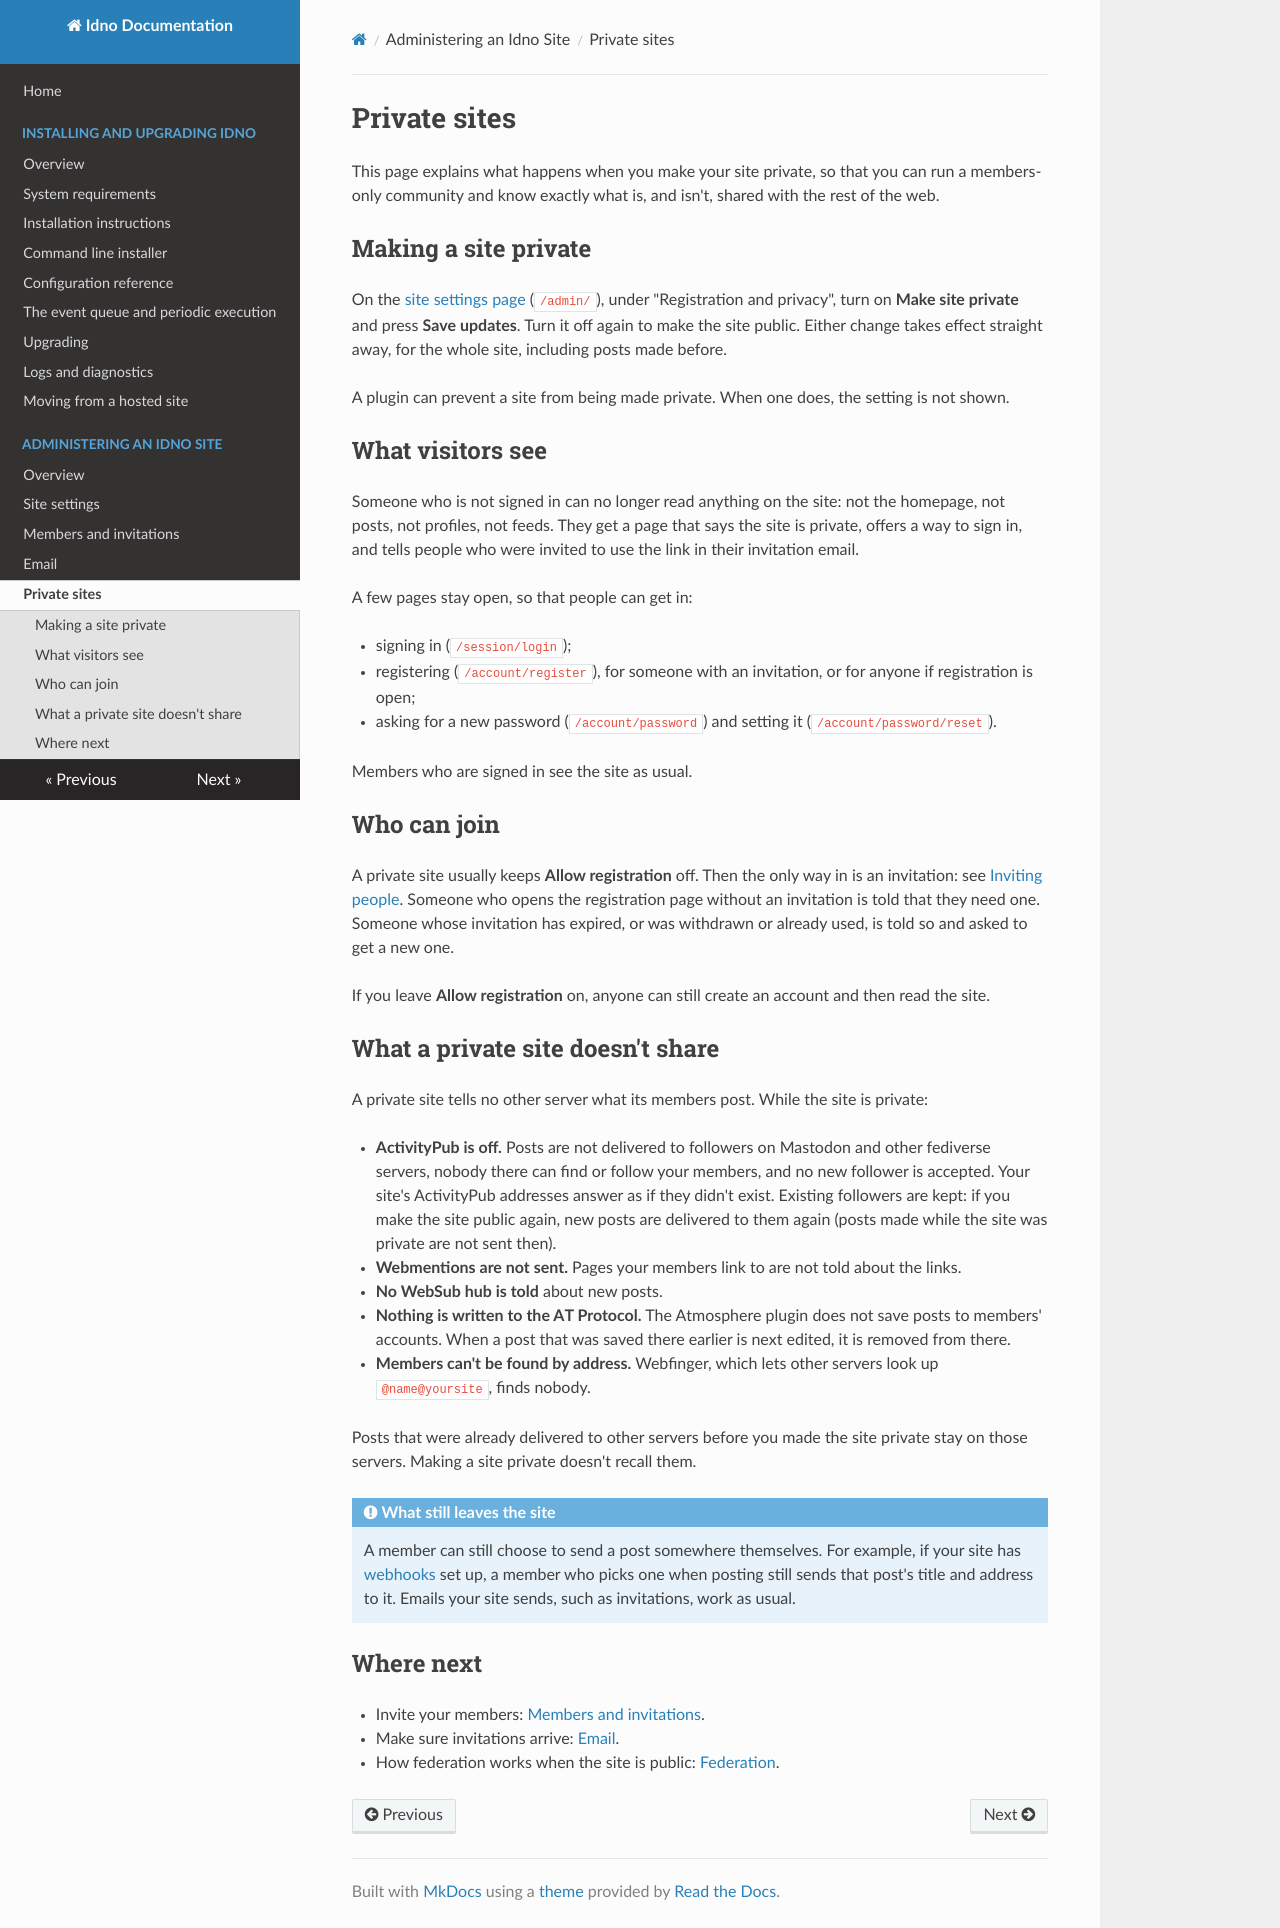

repository: idno/idno · page: admin/private-sites/index.html · generator: mkdocs

# Private sites

This page explains what happens when you make your site private, so that you can run a members-only community and
know exactly what is, and isn't, shared with the rest of the web.

## Making a site private

On the [site settings page](site-settings.md) (`/admin/`), under "Registration and privacy", turn on **Make site
private** and press **Save updates**. Turn it off again to make the site public. Either change takes effect straight
away, for the whole site, including posts made before.

A plugin can prevent a site from being made private. When one does, the setting is not shown.

## What visitors see

Someone who is not signed in can no longer read anything on the site: not the homepage, not posts, not profiles,
not feeds. They get a page that says the site is private, offers a way to sign in, and tells people who were invited
to use the link in their invitation email.

A few pages stay open, so that people can get in:

- signing in (`/session/login`);
- registering (`/account/register`), for someone with an invitation, or for anyone if registration is open;
- asking for a new password (`/account/password`) and setting it (`/account/password/reset`).

Members who are signed in see the site as usual.

## Who can join

A private site usually keeps **Allow registration** off. Then the only way in is an invitation: see
[Inviting people](users.md#inviting-people). Someone who opens the registration page without an invitation is told
that they need one. Someone whose invitation has expired, or was withdrawn or already used, is told so and asked to
get a new one.

If you leave **Allow registration** on, anyone can still create an account and then read the site.

## What a private site doesn't share

A private site tells no other server what its members post. While the site is private:

- **ActivityPub is off.** Posts are not delivered to followers on Mastodon and other fediverse servers, nobody there
  can find or follow your members, and no new follower is accepted. Your site's ActivityPub addresses answer as if
  they didn't exist. Existing followers are kept: if you make the site public again, new posts are delivered to them
  again (posts made while the site was private are not sent then).
- **Webmentions are not sent.** Pages your members link to are not told about the links.
- **No WebSub hub is told** about new posts.
- **Nothing is written to the AT Protocol.** The Atmosphere plugin does not save posts to members' accounts. When a
  post that was saved there earlier is next edited, it is removed from there.
- **Members can't be found by address.** Webfinger, which lets other servers look up `@name@yoursite`, finds nobody.

Posts that were already delivered to other servers before you made the site private stay on those servers. Making a
site private doesn't recall them.

!!! note "What still leaves the site"
    A member can still choose to send a post somewhere themselves. For example, if your site has
    [webhooks](plugin-settings.md#webhooks) set up, a member who picks one when posting still sends that post's
    title and address to it. Emails your site sends, such as invitations, work as usual.

## Where next

- Invite your members: [Members and invitations](users.md).
- Make sure invitations arrive: [Email](email.md).
- How federation works when the site is public: [Federation](federation.md).
